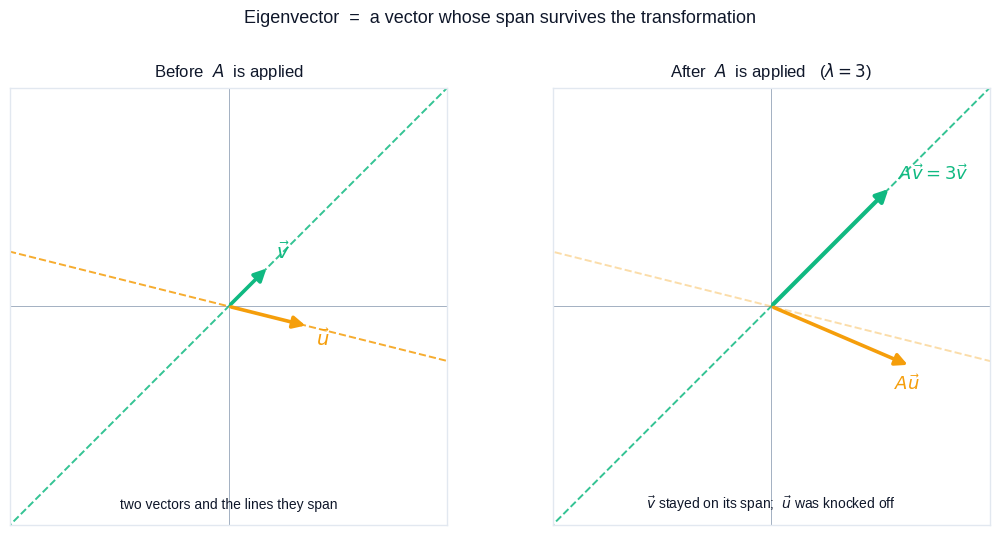

The matplotlib source for this figure: (Note: this script raises an exception after producing the figure.)
"""
Figure generation script for Linear Algebra Chapter 06: Eigenvalues and Eigenvectors.

Generates 7 figures used in both EN and ZH versions of the article.
Each figure teaches a single specific idea cleanly, in 3Blue1Brown style.

Figures:
    fig1_eigen_definition       Definition: a vector that stays on its span
                                after the transformation. One eigenvector
                                survives (only scaled), one ordinary vector
                                gets knocked off its span.
    fig2_eigenvectors_2x2       Eigenvectors of a 2x2 matrix shown in the
                                original grid + transformed grid: the
                                eigen-axes deform but the lines through
                                eigenvectors stay fixed.
    fig3_eigenvalue_scaling     Geometric meaning of eigenvalues: same
                                eigenvector, three different eigenvalues
                                (lambda = 2, 1, -0.5) -- stretch, identity,
                                flip-and-shrink.
    fig4_diagonalization        Diagonalization as a change of basis:
                                P^{-1} -> D -> P. In the eigenbasis, the
                                transformation is just axis-aligned scaling.
    fig5_complex_eigenvalues    Rotation matrix has no real eigenvectors:
                                every direction gets rotated, so the iterates
                                of a vector trace a circle.
    fig6_power_iteration        Power iteration: repeatedly applying A and
                                normalizing converges to the dominant
                                eigenvector, regardless of starting point.
    fig7_pca_preview            PCA preview: principal components are the
                                eigenvectors of the covariance matrix; they
                                point along the spread of a 2D point cloud.

Usage:
    python3 scripts/figures/linear-algebra/06-eigenvalues-and-eigenvectors.py

Output:
    Writes PNGs to BOTH the EN and ZH article asset folders so the markdown
    references stay consistent across languages.
"""

from __future__ import annotations

from pathlib import Path

import matplotlib.pyplot as plt
import numpy as np
from matplotlib.patches import FancyArrowPatch

# ---------------------------------------------------------------------------
# Style
# ---------------------------------------------------------------------------
plt.style.use("seaborn-v0_8-whitegrid")

C_BLUE = "#2563eb"     # primary - input vectors / data
C_PURPLE = "#7c3aed"   # secondary - second eigenvector
C_GREEN = "#10b981"    # accent - eigenvector / surviving span
C_AMBER = "#f59e0b"    # warning - rotated / non-eigen
C_GRAY = "#94a3b8"
C_DARK = "#0f172a"
C_LIGHT = "#e2e8f0"

DPI = 150

EN_DIR = Path(
    "/Users/kchen/Desktop/Project/chenk-site/source/_posts/en/linear-algebra/"
    "06-eigenvalues-and-eigenvectors"
)
ZH_DIR = Path(
    "/Users/kchen/Desktop/Project/chenk-site/source/_posts/zh/linear-algebra/"
    "06-特征值与特征向量"
)


def save(fig: plt.Figure, name: str) -> None:
    """Save the figure to BOTH EN and ZH asset folders as <name>.png."""
    EN_DIR.mkdir(parents=True, exist_ok=True)
    ZH_DIR.mkdir(parents=True, exist_ok=True)
    for d in (EN_DIR, ZH_DIR):
        path = d / f"{name}.png"
        fig.savefig(path, dpi=DPI, bbox_inches="tight", facecolor="white")
    plt.close(fig)


# ---------------------------------------------------------------------------
# Helpers
# ---------------------------------------------------------------------------

def arrow(ax, tail, head, color, lw=2.6, alpha=1.0, mutation=18, zorder=5):
    """Draw a clean arrow from tail to head."""
    a = FancyArrowPatch(
        tail, head,
        arrowstyle="-|>",
        mutation_scale=mutation,
        color=color,
        lw=lw,
        alpha=alpha,
        zorder=zorder,
    )
    ax.add_patch(a)
    return a


def style_axes(ax, lim, title=None, title_size=12):
    """Apply a clean equal-aspect square frame with thin axis lines."""
    ax.set_xlim(-lim, lim)
    ax.set_ylim(-lim, lim)
    ax.set_aspect("equal")
    ax.axhline(0, color=C_GRAY, lw=0.6, zorder=0)
    ax.axvline(0, color=C_GRAY, lw=0.6, zorder=0)
    ax.grid(True, color=C_LIGHT, lw=0.6, zorder=0)
    ax.set_xticks([])
    ax.set_yticks([])
    for spine in ax.spines.values():
        spine.set_color(C_LIGHT)
    if title is not None:
        ax.set_title(title, fontsize=title_size, color=C_DARK, pad=8)


def draw_grid(ax, A, lim, color, lw=0.7, n=7, zorder=1):
    """Draw a transformed grid: image of the integer grid under matrix A."""
    pts = np.arange(-n, n + 1)
    for x in pts:
        line = np.array([[x, x], [-n, n]])  # vertical line x=const
        out = A @ line
        ax.plot(out[0], out[1], color=color, lw=lw, alpha=0.7, zorder=zorder)
    for y in pts:
        line = np.array([[-n, n], [y, y]])
        out = A @ line
        ax.plot(out[0], out[1], color=color, lw=lw, alpha=0.7, zorder=zorder)


def draw_span(ax, v, lim, color, lw=1.4, ls="--", alpha=0.85, zorder=2):
    """Draw the line through the origin in the direction of vector v."""
    v = np.asarray(v, dtype=float)
    n = v / np.linalg.norm(v)
    p1 = -3 * lim * n
    p2 = 3 * lim * n
    ax.plot([p1[0], p2[0]], [p1[1], p2[1]],
            color=color, lw=lw, ls=ls, alpha=alpha, zorder=zorder)


# ---------------------------------------------------------------------------
# Figure 1 -- Eigen definition: stays on its span vs. knocked off
# ---------------------------------------------------------------------------

def fig1_eigen_definition() -> None:
    A = np.array([[2.0, 1.0], [0.0, 3.0]])  # eigenvalues 2 and 3
    # eigenvector for lambda=3: solve (A - 3I)v = 0 -> [-1,1]v=0 -> v=(1,1)
    v_eigen = np.array([1.0, 1.0])
    v_other = np.array([2.0, -0.5])

    Av_eigen = A @ v_eigen          # = 3 * v_eigen
    Av_other = A @ v_other

    fig, axes = plt.subplots(1, 2, figsize=(11, 5.2))
    lim = 5.5

    # Left: before transformation
    ax = axes[0]
    style_axes(ax, lim, title="Before  $A$  is applied")
    draw_span(ax, v_eigen, lim, C_GREEN)
    draw_span(ax, v_other, lim, C_AMBER)
    arrow(ax, (0, 0), v_eigen, C_GREEN)
    arrow(ax, (0, 0), v_other, C_AMBER)
    ax.text(v_eigen[0] + 0.2, v_eigen[1] + 0.2, r"$\vec{v}$",
            color=C_GREEN, fontsize=14, fontweight="bold")
    ax.text(v_other[0] + 0.2, v_other[1] - 0.5, r"$\vec{u}$",
            color=C_AMBER, fontsize=14, fontweight="bold")
    ax.text(0, -lim + 0.4,
            "two vectors and the lines they span",
            ha="center", color=C_DARK, fontsize=10)

    # Right: after transformation
    ax = axes[1]
    style_axes(ax, lim, title=r"After  $A$  is applied   ($\lambda = 3$)")
    # original span of v_eigen still drawn to show the eigenvector stayed on it
    draw_span(ax, v_eigen, lim, C_GREEN)
    draw_span(ax, v_other, lim, C_AMBER, alpha=0.35)
    arrow(ax, (0, 0), Av_eigen, C_GREEN, lw=3.0)
    arrow(ax, (0, 0), Av_other, C_AMBER, lw=2.6)
    ax.text(Av_eigen[0] + 0.2, Av_eigen[1] + 0.2,
            r"$A\vec{v} = 3\vec{v}$",
            color=C_GREEN, fontsize=13, fontweight="bold")
    ax.text(Av_other[0] - 0.4, Av_other[1] - 0.6, r"$A\vec{u}$",
            color=C_AMBER, fontsize=13, fontweight="bold")
    ax.text(0, -lim + 0.4,
            r"$\vec{v}$ stayed on its span;  $\vec{u}$ was knocked off",
            ha="center", color=C_DARK, fontsize=10)

    fig.suptitle("Eigenvector  =  a vector whose span survives the transformation",
                 fontsize=13, color=C_DARK, y=1.02)
    fig.tight_layout()
    save(fig, "fig1_eigen_definition")


# ---------------------------------------------------------------------------
# Figure 2 -- Eigenvectors of a 2x2 matrix in original + transformed grid
# ---------------------------------------------------------------------------

def fig2_eigenvectors_2x2() -> None:
    A = np.array([[3.0, 1.0], [0.0, 2.0]])
    # eigenvalues: 3 and 2; eigenvectors: (1,0) for 3, (1,-1) for 2
    v1 = np.array([1.0, 0.0])
    v2 = np.array([1.0, -1.0]) / np.sqrt(2)

    fig, axes = plt.subplots(1, 2, figsize=(11, 5.2))
    lim = 4.2

    # Left: original
    ax = axes[0]
    style_axes(ax, lim, title="Original space")
    draw_grid(ax, np.eye(2), lim, C_LIGHT, n=6)
    draw_span(ax, v1, lim, C_GREEN)
    draw_span(ax, v2, lim, C_PURPLE)
    arrow(ax, (0, 0), 2 * v1, C_GREEN)
    arrow(ax, (0, 0), 2 * v2, C_PURPLE)
    ax.text(2.1, 0.25, r"$\vec{v}_1$", color=C_GREEN, fontsize=13, fontweight="bold")
    ax.text(1.55, -1.95, r"$\vec{v}_2$", color=C_PURPLE, fontsize=13, fontweight="bold")
    ax.text(0, -lim + 0.3,
            "two eigen-directions of $A$",
            ha="center", color=C_DARK, fontsize=10)

    # Right: after transformation by A
    ax = axes[1]
    style_axes(ax, lim, title=r"After applying  $A=[\,3,1\,;\,0,2\,]$")
    draw_grid(ax, A, lim, C_BLUE, lw=0.8, n=4)
    draw_span(ax, v1, lim, C_GREEN)
    draw_span(ax, v2, lim, C_PURPLE)
    Av1 = A @ (2 * v1)   # eigenvalue 3 -> length 6
    Av2 = A @ (2 * v2)   # eigenvalue 2 -> length 4
    arrow(ax, (0, 0), Av1, C_GREEN, lw=3.0)
    arrow(ax, (0, 0), Av2, C_PURPLE, lw=3.0)
    ax.text(2.6, 0.3, r"$A\vec{v}_1 = 3\vec{v}_1$",
            color=C_GREEN, fontsize=12, fontweight="bold")
    ax.text(0.3, -3.4, r"$A\vec{v}_2 = 2\vec{v}_2$",
            color=C_PURPLE, fontsize=12, fontweight="bold")
    ax.text(0, -lim + 0.3,
            "grid is sheared, but eigen-lines stay put",
            ha="center", color=C_DARK, fontsize=10)

    fig.suptitle("Eigenvectors of a $2\\times 2$ matrix:  the lines that the grid pivots around",
                 fontsize=13, color=C_DARK, y=1.02)
    fig.tight_layout()
    save(fig, "fig2_eigenvectors_2x2")


# ---------------------------------------------------------------------------
# Figure 3 -- Eigenvalue meaning: scaling factor (three values side by side)
# ---------------------------------------------------------------------------

def fig3_eigenvalue_scaling() -> None:
    fig, axes = plt.subplots(1, 3, figsize=(13.5, 4.6))
    lim = 3.3
    v = np.array([1.0, 0.6])
    v = v / np.linalg.norm(v) * 1.5  # length 1.5

    cases = [
        (2.0,  "$\\lambda = 2$\n(stretch)",        C_GREEN),
        (1.0,  "$\\lambda = 1$\n(unchanged)",      C_BLUE),
        (-0.5, "$\\lambda = -0.5$\n(flip & shrink)", C_AMBER),
    ]
    for ax, (lam, label, col) in zip(axes, cases):
        style_axes(ax, lim, title=label)
        draw_span(ax, v, lim, C_GRAY, lw=1.0, alpha=0.6)
        # original vector (light)
        arrow(ax, (0, 0), v, C_DARK, lw=1.8, alpha=0.45)
        ax.text(v[0] + 0.05, v[1] + 0.18, r"$\vec{v}$",
                color=C_DARK, fontsize=12, alpha=0.7)
        # scaled vector
        out = lam * v
        arrow(ax, (0, 0), out, col, lw=3.0)
        ax.text(out[0] + 0.05, out[1] + 0.18, r"$\lambda\vec{v}$",
                color=col, fontsize=13, fontweight="bold")

    fig.suptitle("The eigenvalue is the scaling factor along the eigen-line",
                 fontsize=13, color=C_DARK, y=1.02)
    fig.tight_layout()
    save(fig, "fig3_eigenvalue_scaling")


# ---------------------------------------------------------------------------
# Figure 4 -- Diagonalization: change to eigenbasis, scale, change back
# ---------------------------------------------------------------------------

def fig4_diagonalization() -> None:
    A = np.array([[2.0, 1.0], [1.0, 2.0]])      # eigenvalues 3, 1
    # eigenvectors: (1,1)/sqrt2 (lambda=3), (1,-1)/sqrt2 (lambda=1)
    P = np.array([[1, 1], [1, -1]]) / np.sqrt(2)
    D = np.diag([3.0, 1.0])
    Pinv = P.T  # P is orthogonal

    fig, axes = plt.subplots(1, 3, figsize=(14, 5.0))
    lim = 3.8

    # Stage 1: P^{-1}  -- enter the eigenbasis
    ax = axes[0]
    style_axes(ax, lim, title=r"Step 1:  $P^{-1}$  enter the eigenbasis")
    draw_grid(ax, np.eye(2), lim, C_LIGHT, n=5)
    draw_grid(ax, Pinv, lim, C_BLUE, lw=0.8, n=4)
    arrow(ax, (0, 0), Pinv @ np.array([1.5, 0]), C_GREEN, lw=2.6)
    arrow(ax, (0, 0), Pinv @ np.array([0, 1.5]), C_PURPLE, lw=2.6)
    ax.text(0, -lim + 0.3,
            "rotate so eigen-axes align with x and y",
            ha="center", color=C_DARK, fontsize=10)

    # Stage 2: D  -- pure axis-aligned scaling
    ax = axes[1]
    style_axes(ax, lim, title=r"Step 2:  $D = \mathrm{diag}(3,1)$  scale")
    draw_grid(ax, np.eye(2), lim, C_LIGHT, n=5)
    draw_grid(ax, D, lim, C_BLUE, lw=0.8, n=2)
    arrow(ax, (0, 0), np.array([3 * 1.5, 0]), C_GREEN, lw=2.6)
    arrow(ax, (0, 0), np.array([0, 1 * 1.5]), C_PURPLE, lw=2.6)
    ax.text(0, -lim + 0.3,
            r"x-axis scaled by 3,  y-axis by 1",
            ha="center", color=C_DARK, fontsize=10)

    # Stage 3: P  -- back to original basis
    ax = axes[2]
    style_axes(ax, lim, title=r"Step 3:  $P$  back to original basis")
    draw_grid(ax, np.eye(2), lim, C_LIGHT, n=5)
    draw_grid(ax, A, lim, C_BLUE, lw=0.8, n=3)
    arrow(ax, (0, 0), A @ np.array([1.5, 0]) * 0.7, C_GREEN, lw=2.6)
    arrow(ax, (0, 0), A @ np.array([0, 1.5]) * 0.7, C_PURPLE, lw=2.6)
    ax.text(0, -lim + 0.3,
            r"$A = P\,D\,P^{-1}$ rebuilt",
            ha="center", color=C_DARK, fontsize=10)

    fig.suptitle("Diagonalization  =  change basis  $\\to$  scale  $\\to$  change back",
                 fontsize=13, color=C_DARK, y=1.02)
    fig.tight_layout()
    save(fig, "fig4_diagonalization")


# ---------------------------------------------------------------------------
# Figure 5 -- Complex eigenvalues = rotation, no real eigenvectors
# ---------------------------------------------------------------------------

def fig5_complex_eigenvalues() -> None:
    theta = np.deg2rad(30)
    R = np.array([[np.cos(theta), -np.sin(theta)],
                  [np.sin(theta),  np.cos(theta)]])

    fig, axes = plt.subplots(1, 2, figsize=(11, 5.2))
    lim = 2.2

    # Left: try several candidate vectors -- all get rotated off their span
    ax = axes[0]
    style_axes(ax, lim, title="No real direction survives a rotation")
    angles = np.linspace(0, np.pi, 6, endpoint=False)
    for a in angles:
        v = 1.5 * np.array([np.cos(a), np.sin(a)])
        Rv = R @ v
        draw_span(ax, v, lim, C_GRAY, lw=0.8, alpha=0.45)
        arrow(ax, (0, 0), v, C_BLUE, lw=1.8, alpha=0.55)
        arrow(ax, (0, 0), Rv, C_AMBER, lw=2.0)
    ax.text(0, -lim + 0.2,
            "every vector (blue) lands off its span (amber)",
            ha="center", color=C_DARK, fontsize=10)

    # Right: iterating R^n on a single vector traces a circle
    ax = axes[1]
    style_axes(ax, lim,
               title=r"Iterating $R$  $\Rightarrow$  circular orbit")
    # full circle
    cs = np.linspace(0, 2 * np.pi, 200)
    ax.plot(1.5 * np.cos(cs), 1.5 * np.sin(cs),
            color=C_LIGHT, lw=1.5, zorder=1)
    v = np.array([1.5, 0.0])
    pts = [v]
    for _ in range(11):
        pts.append(R @ pts[-1])
    pts = np.array(pts)
    ax.plot(pts[:, 0], pts[:, 1], "o-",
            color=C_PURPLE, lw=1.5, ms=6, zorder=3)
    arrow(ax, (0, 0), pts[0], C_BLUE, lw=2.4)
    arrow(ax, (0, 0), pts[-1], C_GREEN, lw=2.4)
    ax.text(pts[0, 0] + 0.05, pts[0, 1] - 0.25, r"$\vec{v}_0$",
            color=C_BLUE, fontsize=12, fontweight="bold")
    ax.text(pts[-1, 0] - 0.6, pts[-1, 1] + 0.15, r"$R^{11}\vec{v}_0$",
            color=C_GREEN, fontsize=12, fontweight="bold")
    ax.text(0, -lim + 0.2,
            r"eigenvalues escape to $\mathbb{C}$:  $\lambda = e^{\pm i\theta}$",
            ha="center", color=C_DARK, fontsize=10)

    fig.suptitle("Complex eigenvalues  =  rotation  (no fixed real direction)",
                 fontsize=13, color=C_DARK, y=1.02)
    fig.tight_layout()
    save(fig, "fig5_complex_eigenvalues")


# ---------------------------------------------------------------------------
# Figure 6 -- Power iteration converges to the dominant eigenvector
# ---------------------------------------------------------------------------

def fig6_power_iteration() -> None:
    A = np.array([[2.0, 1.0], [1.0, 3.0]])
    # dominant eigenvalue ~ 3.618, eigenvector roughly (1, 1.618)
    eigvals, eigvecs = np.linalg.eig(A)
    idx = np.argmax(np.abs(eigvals))
    dominant = eigvecs[:, idx]
    if dominant[1] < 0:
        dominant = -dominant
    dominant = dominant / np.linalg.norm(dominant)

    starts = [
        np.array([1.0, 0.05]),
        np.array([-0.7, 0.7]),
        np.array([0.3, -1.0]),
    ]
    colors = [C_BLUE, C_AMBER, C_PURPLE]

    fig, ax = plt.subplots(figsize=(7.2, 6.2))
    lim = 1.35
    style_axes(ax, lim,
               title="Power iteration:  $\\vec{v}_{k+1} = A\\vec{v}_k\\,/\\,\\|A\\vec{v}_k\\|$",
               title_size=12)

    # dominant eigen-line
    draw_span(ax, dominant, lim, C_GREEN, lw=1.6)
    arrow(ax, (0, 0), 1.15 * dominant, C_GREEN, lw=3.0)
    ax.text(dominant[0] * 1.18 + 0.04, dominant[1] * 1.18 + 0.02,
            "dominant\neigenvector",
            color=C_GREEN, fontsize=10, fontweight="bold")

    for v0, col in zip(starts, colors):
        v = v0 / np.linalg.norm(v0)
        traj = [v.copy()]
        for _ in range(10):
            v = A @ v
            v = v / np.linalg.norm(v)
            traj.append(v.copy())
        traj = np.array(traj)
        ax.plot(traj[:, 0], traj[:, 1], "o-",
                color=col, lw=1.4, ms=5, alpha=0.9, zorder=4)
        arrow(ax, (0, 0), traj[0], col, lw=2.0, alpha=0.85)

    # unit circle for context
    cs = np.linspace(0, 2 * np.pi, 200)
    ax.plot(np.cos(cs), np.sin(cs), color=C_LIGHT, lw=1.0, zorder=1)

    ax.text(0, -lim + 0.08,
            "any starting direction snaps onto the dominant eigen-line",
            ha="center", color=C_DARK, fontsize=10)

    fig.tight_layout()
    save(fig, "fig6_power_iteration")


# ---------------------------------------------------------------------------
# Figure 7 -- PCA preview: principal components are eigenvectors of cov
# ---------------------------------------------------------------------------

def fig7_pca_preview() -> None:
    rng = np.random.default_rng(7)
    n = 250
    # latent: stretched along the line y = 0.6 x
    base = rng.normal(size=(2, n)) * np.array([[1.8], [0.5]])
    theta = np.deg2rad(28)
    R = np.array([[np.cos(theta), -np.sin(theta)],
                  [np.sin(theta),  np.cos(theta)]])
    pts = R @ base
    pts = pts - pts.mean(axis=1, keepdims=True)

    cov = np.cov(pts)
    eigvals, eigvecs = np.linalg.eigh(cov)
    # eigh returns ascending; reverse to descending
    order = np.argsort(eigvals)[::-1]
    eigvals = eigvals[order]
    eigvecs = eigvecs[:, order]

    fig, ax = plt.subplots(figsize=(7.6, 6.0))
    lim = 4.5
    style_axes(ax, lim,
               title="Principal components  =  eigenvectors of the covariance matrix",
               title_size=12)

    ax.scatter(pts[0], pts[1], s=14, color=C_BLUE, alpha=0.55,
               edgecolor="none", zorder=3)

    # principal axes scaled by sqrt(eigenvalue) * 2
    scales = 2.2 * np.sqrt(eigvals)
    pc1 = eigvecs[:, 0] * scales[0]
    pc2 = eigvecs[:, 1] * scales[1]

    # show both directions of each axis
    for v, col, lab in [(pc1, C_GREEN, "PC$_1$  (largest variance)"),
                        (pc2, C_AMBER, "PC$_2$")]:
        ax.plot([-v[0], v[0]], [-v[1], v[1]],
                color=col, lw=1.4, ls="--", alpha=0.6, zorder=4)
        arrow(ax, (0, 0), v, col, lw=3.0, zorder=6)

    ax.text(pc1[0] * 1.05 + 0.1, pc1[1] * 1.05 + 0.1,
            "PC$_1$", color=C_GREEN, fontsize=13, fontweight="bold")
    ax.text(pc2[0] * 1.15 - 0.2, pc2[1] * 1.15 + 0.1,
            "PC$_2$", color=C_AMBER, fontsize=13, fontweight="bold")

    ax.text(0, -lim + 0.25,
            r"$\mathrm{Cov}(X)\,\vec{v}_i = \lambda_i\,\vec{v}_i$    "
            "(eigenvalue $=$ variance along that axis)",
            ha="center", color=C_DARK, fontsize=10)

    fig.tight_layout()
    save(fig, "fig7_pca_preview")


# ---------------------------------------------------------------------------
# Main
# ---------------------------------------------------------------------------

def main() -> None:
    fig1_eigen_definition()
    fig2_eigenvectors_2x2()
    fig3_eigenvalue_scaling()
    fig4_diagonalization()
    fig5_complex_eigenvalues()
    fig6_power_iteration()
    fig7_pca_preview()
    print("All 7 figures saved to:")
    print(f"  {EN_DIR}")
    print(f"  {ZH_DIR}")


if __name__ == "__main__":
    main()
